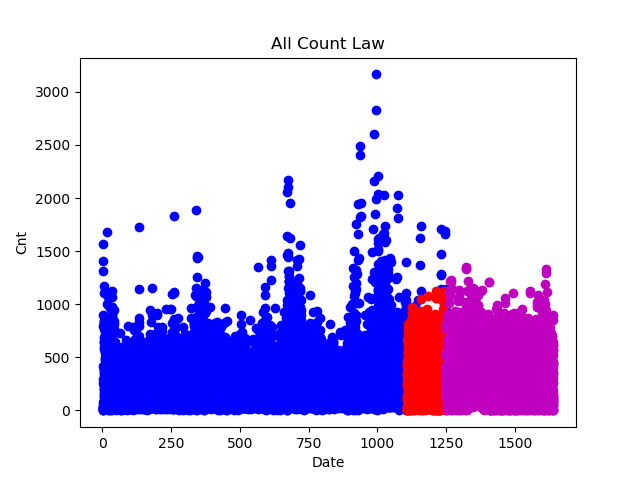

Data behind this chart, as committed beside it:
1250, 1, 282
1250, 2, 140
1250, 3, 321
1250, 4, 541
1250, 5, 378
1250, 6, 310
1250, 7, 292
1250, 8, 506
1250, 9, 811
1250, 10, 255
1251, 1, 324
1251, 2, 163
1251, 3, 192
1251, 4, 363
1251, 5, 296
1251, 6, 253
1251, 7, 196
1251, 8, 422
1251, 9, 766
1251, 10, 293
1252, 1, 393
1252, 2, 207
1252, 3, 250
1252, 4, 388
1252, 5, 413
1252, 6, 331
1252, 7, 300
1252, 8, 392
1252, 9, 873
1252, 10, 385
1253, 1, 162
1253, 2, 0
1253, 3, 42
1253, 4, 101
1253, 5, 56
1253, 6, 57
1253, 7, 68
1253, 8, 193
1253, 9, 228
1253, 10, 0
1254, 4, 377
1255, 1, 402
1255, 2, 327
1255, 3, 274
1255, 4, 468
1255, 5, 463
1255, 6, 315
1255, 7, 283
1255, 8, 607
1255, 9, 802
1255, 10, 394
1256, 1, 316
1256, 2, 196
1256, 3, 405
1256, 4, 673
1256, 5, 492
1256, 6, 302
1256, 7, 309
1256, 8, 632
1256, 9, 904
1256, 10, 279
... 3,480 more rows
